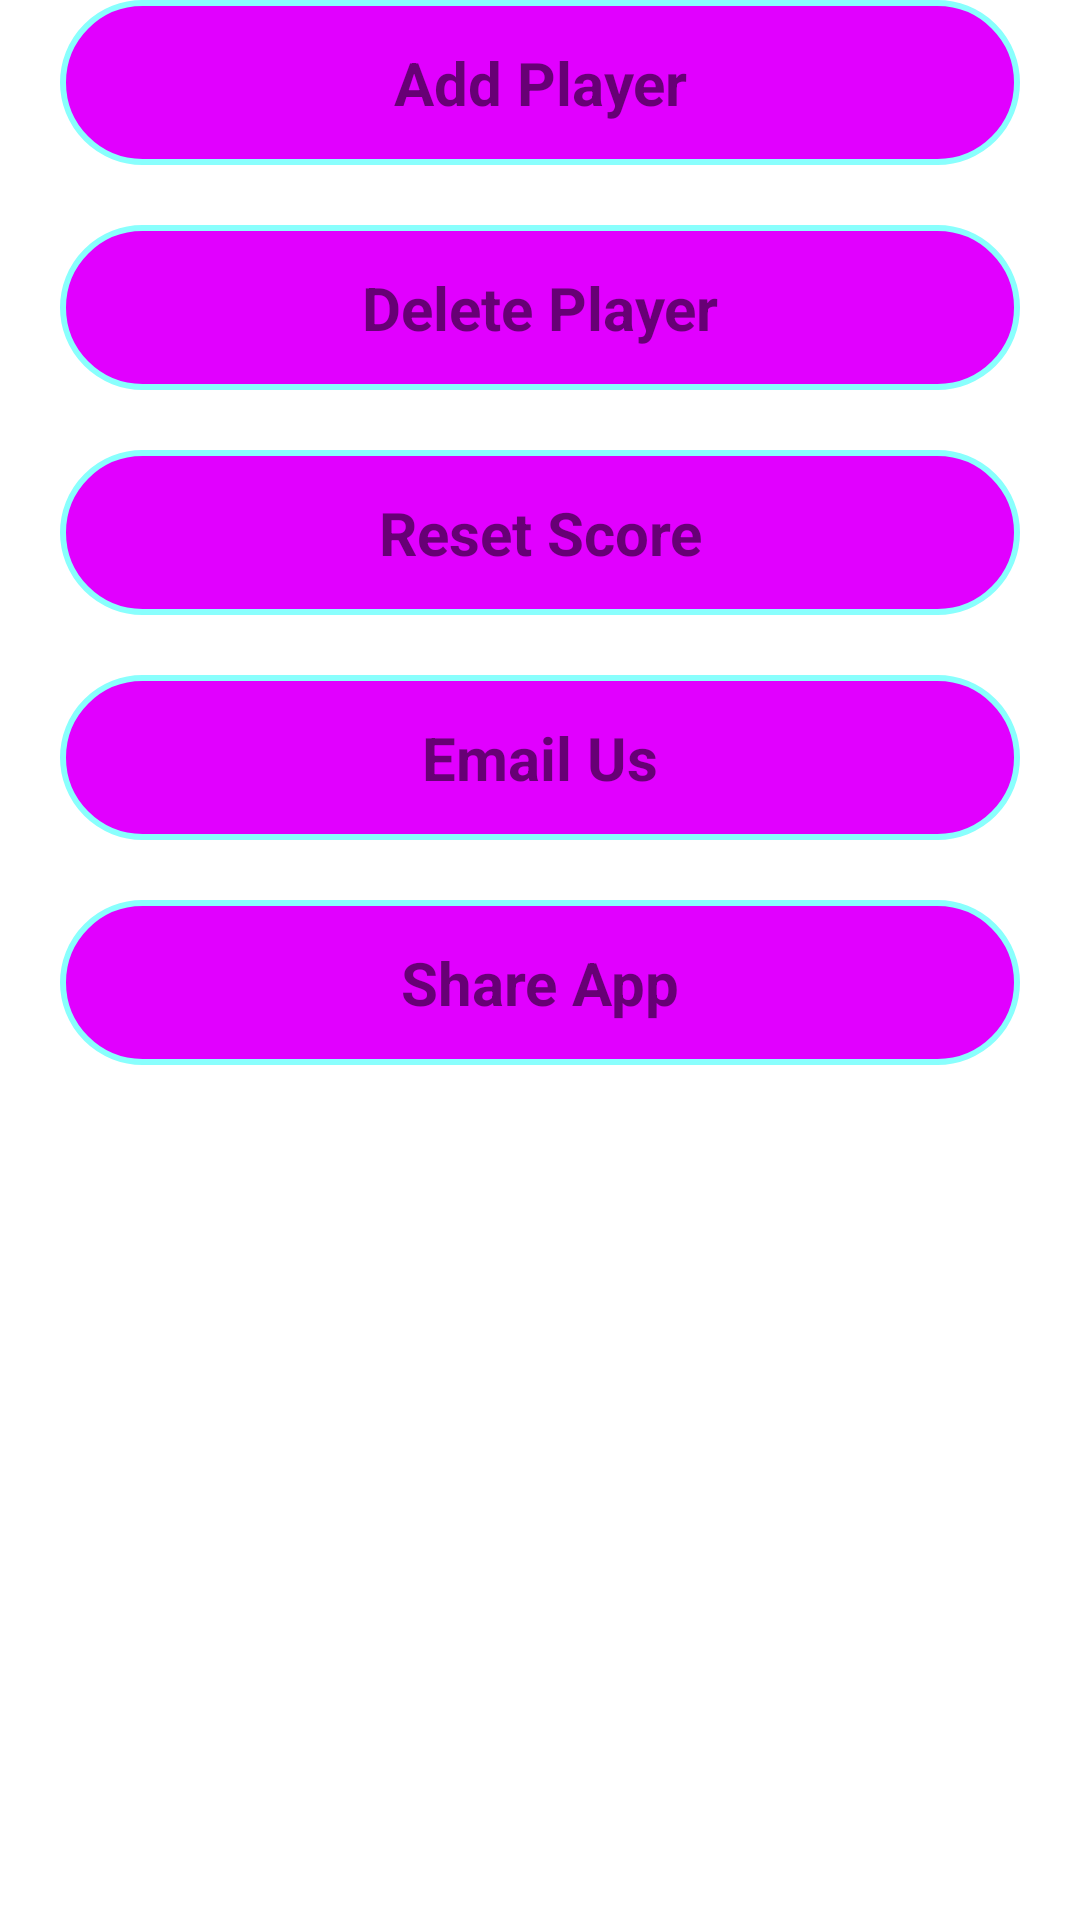

Android layout source for this screen:
<!-- AndroidManifest.xml: application theme Theme.KidsQuiz -->
<!-- res/layout/fragment_settings.xml -->
<?xml version="1.0" encoding="utf-8"?>
<androidx.constraintlayout.widget.ConstraintLayout xmlns:android="http://schemas.android.com/apk/res/android"
    android:layout_width="match_parent"
    android:layout_height="wrap_content"
    xmlns:app="http://schemas.android.com/apk/res-auto"
    android:layout_gravity="center_vertical"


    >

    <TextView
        android:id="@+id/add_player"
        android:layout_width="match_parent"
        android:layout_height="55dp"
        android:layout_marginStart="20dp"
        android:layout_marginEnd="20dp"
        android:text="@string/add_player"
        android:textSize="20sp"
        android:gravity="center"
        android:textStyle="bold"
        android:background="@drawable/gradient_btn_bgnd"
        app:layout_constraintStart_toStartOf="parent"
        app:layout_constraintEnd_toEndOf="parent"
        app:layout_constraintTop_toTopOf="parent"
        />

    <TextView
        android:id="@+id/delete_player"
        android:layout_width="match_parent"
        android:layout_height="55dp"
        android:layout_margin="20dp"
        android:text="@string/delete_player"
        android:textSize="20sp"
        android:gravity="center"
        android:textStyle="bold"
        android:background="@drawable/gradient_btn_bgnd"
        app:layout_constraintStart_toStartOf="@id/add_player"
        app:layout_constraintEnd_toEndOf="@id/add_player"
        app:layout_constraintTop_toBottomOf="@id/add_player"
        />

    <TextView
        android:id="@+id/reset_score"
        android:layout_width="match_parent"
        android:layout_height="55dp"
        android:layout_margin="20dp"
        android:text="@string/reset_score"
        android:textSize="20sp"
        android:gravity="center"
        android:textStyle="bold"
        android:background="@drawable/gradient_btn_bgnd"
        app:layout_constraintStart_toStartOf="@id/delete_player"
        app:layout_constraintEnd_toEndOf="@id/delete_player"
        app:layout_constraintTop_toBottomOf="@id/delete_player"
        />

    <TextView
        android:id="@+id/email_us"
        android:layout_width="match_parent"
        android:layout_height="55dp"
        android:layout_margin="20dp"
        android:text="@string/email_us"
        android:textSize="20sp"
        android:gravity="center"
        android:textStyle="bold"
        android:background="@drawable/gradient_btn_bgnd"
        app:layout_constraintStart_toStartOf="@id/reset_score"
        app:layout_constraintEnd_toEndOf="@id/reset_score"
        app:layout_constraintTop_toBottomOf="@id/reset_score"
        />

    <TextView
        android:id="@+id/share_app"
        android:layout_width="match_parent"
        android:layout_height="55dp"
        android:layout_margin="20dp"
        android:text="@string/share_app"
        android:textSize="20sp"
        android:gravity="center"
        android:textStyle="bold"
        android:background="@drawable/gradient_btn_bgnd"
        app:layout_constraintStart_toStartOf="@id/email_us"
        app:layout_constraintEnd_toEndOf="@id/email_us"
        app:layout_constraintTop_toBottomOf="@id/email_us"
        />
</androidx.constraintlayout.widget.ConstraintLayout>
<!-- resources referenced by this layout -->
<resources>
  <!-- drawable gradient_btn_bgnd (drawable) -->
  <?xml version="1.0" encoding="utf-8"?>
  <shape xmlns:android="http://schemas.android.com/apk/res/android">
  
      <gradient
          android:angle="45"
          android:startColor="@color/start_btn"
          android:endColor="@color/end_btn"/>
  
      <solid
          android:color="@color/end"/>
  
      <corners
          android:radius="40dp"/>
      <stroke
          android:width="2dp"
          android:color="@color/end_btn"/>
  
  </shape>
  <string name="add_player">Add Player</string>
  <string name="delete_player">Delete Player</string>
  <string name="email_us">Email Us</string>
  <string name="reset_score">Reset Score</string>
  <string name="share_app">Share App</string>
  <style name="Theme.KidsQuiz" parent="Theme.MaterialComponents.DayNight.NoActionBar">
          
          <item name="colorPrimary">@color/purple_500</item>
          <item name="colorPrimaryVariant">@color/purple_700</item>
          <item name="colorOnPrimary">@color/white</item>
          
          <item name="colorSecondary">@color/teal_200</item>
          <item name="colorSecondaryVariant">@color/teal_700</item>
          <item name="colorOnSecondary">@color/black</item>
          
          <item name="android:statusBarColor">?attr/colorPrimaryVariant</item>
          
      </style>
  <color name="start_btn">#ef32d9</color>
  <color name="end_btn">#89fffd</color>
  <color name="end">#E100FF</color>
  <color name="purple_500">#FF6200EE</color>
  <color name="purple_700">#FF3700B3</color>
  <color name="white">#FFFFFFFF</color>
  <color name="teal_200">#FF03DAC5</color>
  <color name="teal_700">#FF018786</color>
  <color name="black">#FF000000</color>
</resources>
